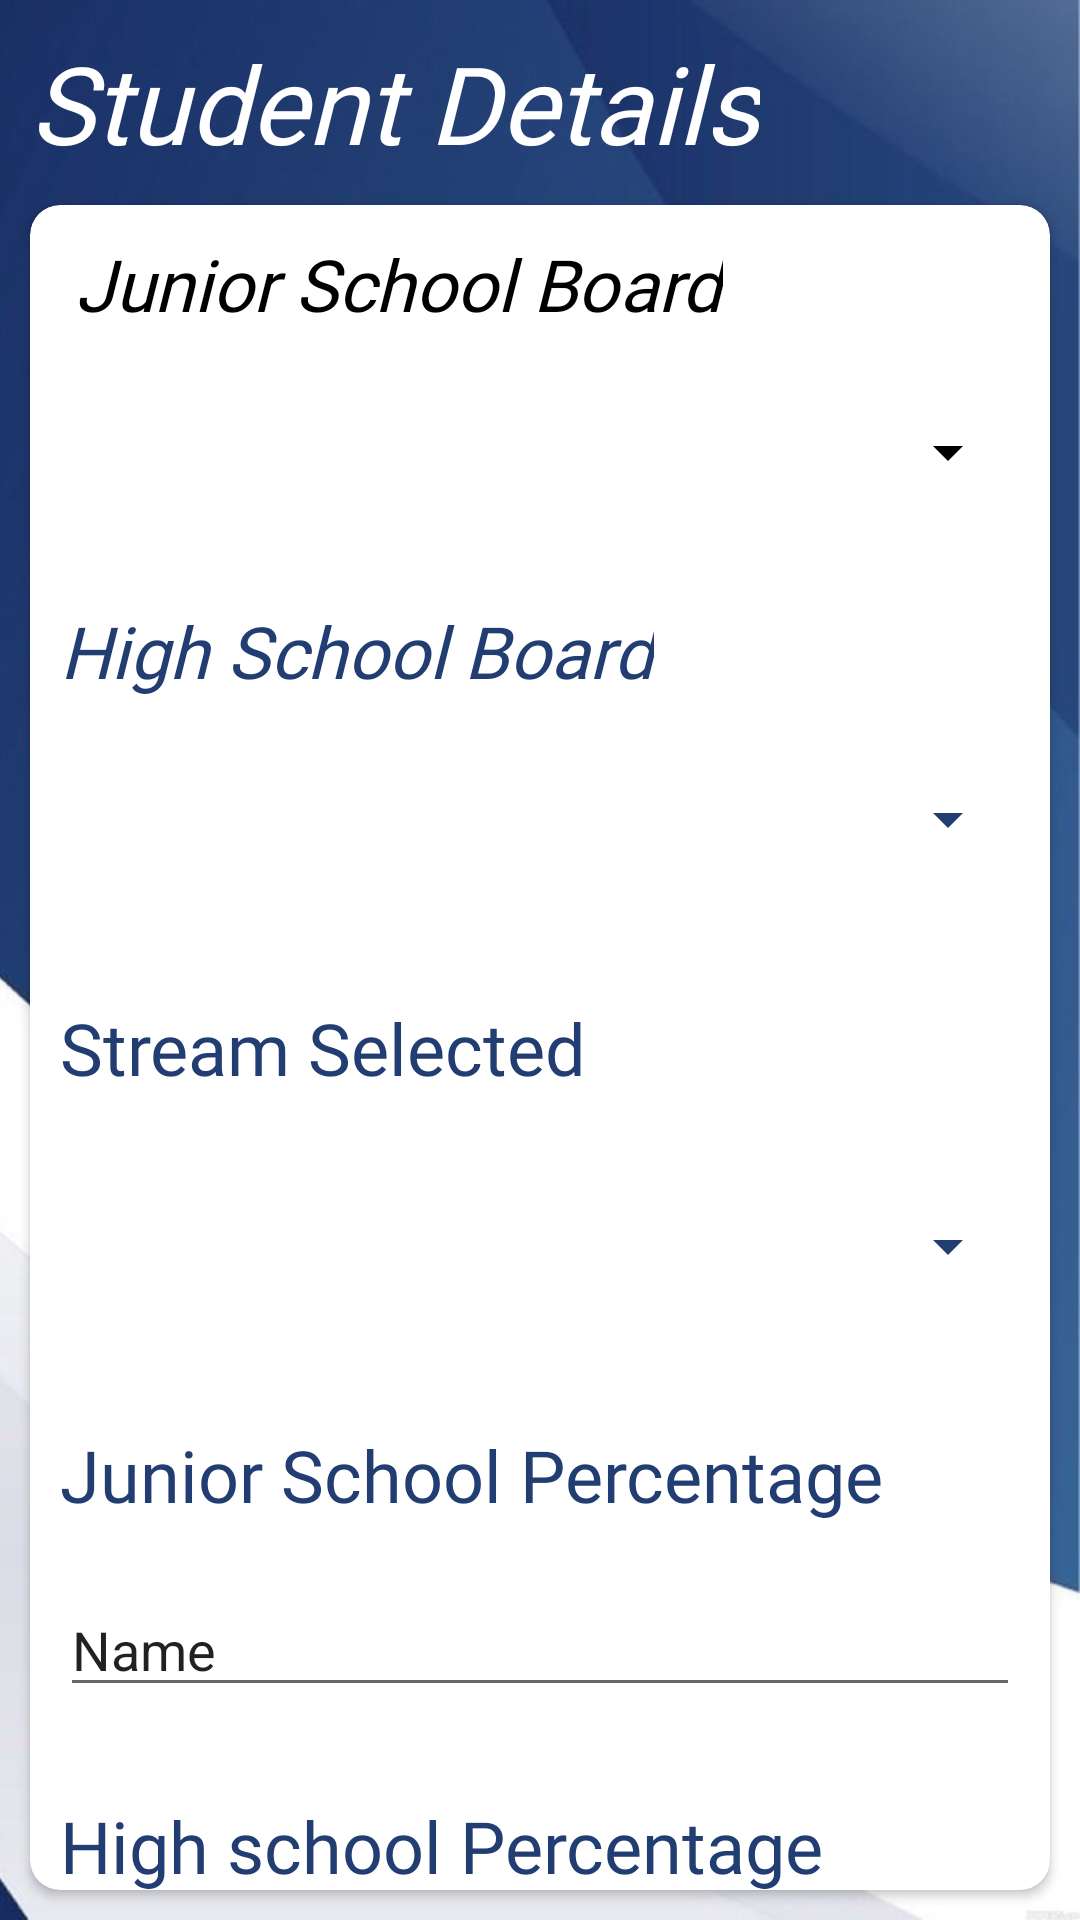

This screen was rendered from an Android layout file. Write that file and the resources it references.
<!-- AndroidManifest.xml: application theme AppTheme -->
<!-- res/layout/fragment_student_details.xml -->
<?xml version="1.0" encoding="utf-8"?>
<androidx.constraintlayout.widget.ConstraintLayout xmlns:android="http://schemas.android.com/apk/res/android"
    xmlns:app="http://schemas.android.com/apk/res-auto"
    xmlns:tools="http://schemas.android.com/tools"
    android:id="@+id/constraint_layout"
    android:layout_width="match_parent"
    android:layout_height="match_parent"
    android:background="@drawable/background_pin"
    android:visibility="visible"
    tools:context=".StudentDetails">

    <TextView
        android:id="@+id/Student_details"
        android:layout_width="wrap_content"
        android:layout_height="wrap_content"
        android:layout_marginStart="10dp"
        android:layout_marginTop="10dp"
        android:fontFamily="@font/aclonica"
        android:text="Student Details"
        android:textColor="@color/colorfullwhite"
        android:textSize="36sp"
        android:textStyle="italic"
        app:layout_constraintStart_toStartOf="parent"
        app:layout_constraintTop_toTopOf="parent" />

    <androidx.cardview.widget.CardView
        android:layout_width="match_parent"
        android:layout_height="0dp"
        android:layout_margin="10dp"
        android:elevation="10dp"
        app:cardCornerRadius="10dp"
        app:layout_constraintBottom_toBottomOf="parent"
        app:layout_constraintEnd_toEndOf="parent"
        app:layout_constraintStart_toStartOf="parent"
        app:layout_constraintTop_toBottomOf="@+id/Student_details">

        <androidx.core.widget.NestedScrollView
            android:layout_width="match_parent"
            android:layout_height="match_parent"
            android:fillViewport="true">

            <androidx.constraintlayout.widget.ConstraintLayout
                android:layout_width="match_parent"
                android:layout_height="match_parent">

                <TextView
                    android:id="@+id/jsb_t"
                    android:layout_width="wrap_content"
                    android:layout_height="wrap_content"
                    android:layout_marginStart="15dp"
                    android:layout_marginTop="10dp"
                    android:fontFamily="@font/crimson_text"
                    android:text="Junior School Board"
                    android:textColor="@color/colorPrimaryDark"
                    android:textSize="24sp"
                    android:textStyle="italic"
                    app:layout_constraintStart_toStartOf="parent"
                    app:layout_constraintTop_toTopOf="parent" />

                <Spinner
                    android:id="@+id/jsb_spinner"
                    android:layout_width="match_parent"
                    android:layout_height="60dp"
                    android:layout_marginStart="10dp"
                    android:layout_marginTop="10dp"
                    android:layout_marginEnd="10dp"
                    android:backgroundTint="@color/colorPrimaryDark"
                    app:layout_constraintEnd_toEndOf="parent"
                    app:layout_constraintStart_toStartOf="parent"
                    app:layout_constraintTop_toBottomOf="@+id/jsb_t" />

                <TextView
                    android:id="@+id/hsb_tv"
                    android:layout_width="wrap_content"
                    android:layout_height="wrap_content"
                    android:layout_marginStart="10dp"
                    android:layout_marginTop="20dp"
                    android:fontFamily="@font/crimson_text"
                    android:text="High School Board"
                    android:textColor="@color/colordarkblue"
                    android:textSize="24sp"
                    android:textStyle="italic"
                    app:layout_constraintStart_toStartOf="parent"
                    app:layout_constraintTop_toBottomOf="@+id/jsb_spinner" />

                <Spinner
                    android:id="@+id/hsb_spinner"
                    android:layout_width="match_parent"
                    android:layout_height="60dp"
                    android:layout_marginStart="10dp"
                    android:layout_marginTop="10dp"
                    android:layout_marginEnd="10dp"
                    android:backgroundTint="@color/colordarkblue"
                    app:layout_constraintEnd_toEndOf="parent"
                    app:layout_constraintStart_toStartOf="parent"
                    app:layout_constraintTop_toBottomOf="@+id/hsb_tv" />

                <TextView
                    android:id="@+id/hss_tv"
                    android:layout_width="wrap_content"
                    android:layout_height="wrap_content"
                    android:layout_marginStart="10dp"
                    android:layout_marginTop="30dp"
                    android:fontFamily="@font/crimson_text"
                    android:text="Stream Selected "
                    android:textColor="@color/colordarkblue"
                    android:textSize="24sp"
                    app:layout_constraintStart_toStartOf="parent"
                    app:layout_constraintTop_toBottomOf="@+id/hsb_spinner" />

                <Spinner
                    android:id="@+id/hss_spinner"
                    android:layout_width="match_parent"
                    android:layout_height="60dp"
                    android:layout_marginStart="10dp"
                    android:layout_marginTop="20dp"
                    android:layout_marginEnd="10dp"
                    android:backgroundTint="@color/colordarkblue"
                    app:layout_constraintEnd_toEndOf="parent"
                    app:layout_constraintStart_toStartOf="parent"
                    app:layout_constraintTop_toBottomOf="@+id/hss_tv" />

                <TextView
                    android:id="@+id/ssc_percent"
                    android:layout_width="wrap_content"
                    android:layout_height="wrap_content"
                    android:layout_marginStart="10dp"
                    android:layout_marginTop="30dp"
                    android:fontFamily="@font/crimson_text"
                    android:text="Junior School Percentage "
                    android:textColor="@color/colordarkblue"
                    android:textSize="24sp"

                    app:layout_constraintStart_toStartOf="parent"
                    app:layout_constraintTop_toBottomOf="@+id/hss_spinner" />

                <EditText
                    android:id="@+id/editTextTextPersonName"
                    android:layout_width="0dp"
                    android:layout_height="wrap_content"
                    android:layout_marginStart="10dp"
                    android:layout_marginTop="20dp"
                    android:layout_marginEnd="10dp"
                    android:ems="10"
                    android:inputType="textPersonName"
                    android:text="Name"
                    app:layout_constraintEnd_toEndOf="parent"
                    app:layout_constraintStart_toStartOf="parent"
                    app:layout_constraintTop_toBottomOf="@+id/ssc_percent" />

                <TextView
                    android:id="@+id/hsp_tv"
                    android:layout_width="0dp"
                    android:layout_height="wrap_content"
                    android:layout_marginStart="10dp"
                    android:layout_marginTop="30dp"
                    android:fontFamily="@font/crimson_text"
                    android:text="High school Percentage"
                    android:textColor="@color/colordarkblue"
                    android:textSize="24sp"
                    app:layout_constraintEnd_toEndOf="parent"
                    app:layout_constraintStart_toStartOf="parent"
                    app:layout_constraintTop_toBottomOf="@+id/editTextTextPersonName" />

                <EditText
                    android:id="@+id/hsp_it"
                    android:layout_width="0dp"
                    android:layout_height="wrap_content"
                    android:layout_marginStart="10dp"
                    android:layout_marginTop="20dp"
                    android:layout_marginEnd="10dp"
                    android:ems="10"
                    android:inputType="textPersonName"
                    android:text="Name"
                    app:layout_constraintEnd_toEndOf="parent"
                    app:layout_constraintStart_toStartOf="parent"
                    app:layout_constraintTop_toBottomOf="@+id/hsp_tv" />

                <TextView
                    android:id="@+id/workexp_tv"
                    android:layout_width="wrap_content"
                    android:layout_height="wrap_content"
                    android:layout_marginStart="10dp"
                    android:layout_marginTop="30dp"
                    android:fontFamily="@font/crimson_text"
                    android:text="Work Experience"
                    android:textColor="@color/colordarkblue"
                    android:textSize="24sp"
                    app:layout_constraintStart_toStartOf="parent"
                    app:layout_constraintTop_toBottomOf="@+id/hsp_it" />


                <Spinner
                    android:id="@+id/workexp_spinner"
                    android:layout_width="0dp"
                    android:layout_height="60dp"
                    android:layout_marginStart="10dp"
                    android:layout_marginTop="20dp"
                    android:backgroundTint="@color/colordarkblue"
                    app:layout_constraintEnd_toEndOf="parent"
                    app:layout_constraintStart_toStartOf="parent"
                    app:layout_constraintTop_toBottomOf="@+id/workexp_tv" />

                <Button
                    android:id="@+id/next_btn"
                    android:layout_width="0dp"
                    android:layout_height="wrap_content"

                    android:layout_marginStart="60dp"
                    android:layout_marginTop="30dp"

                    android:layout_marginEnd="60dp"
                    android:background="@drawable/outline_btn_bg"
                    android:fontFamily="@font/crimson_text"
                    android:text="Next"
                    android:textColor="@color/colordarkblue"
                    android:textSize="20sp"
                    android:textStyle="bold"
                    app:layout_constraintBottom_toBottomOf="parent"
                    app:layout_constraintEnd_toEndOf="parent"
                    app:layout_constraintStart_toStartOf="parent"
                    app:layout_constraintTop_toBottomOf="@+id/workexp_spinner" />


            </androidx.constraintlayout.widget.ConstraintLayout>


        </androidx.core.widget.NestedScrollView>

    </androidx.cardview.widget.CardView>


</androidx.constraintlayout.widget.ConstraintLayout>
<!-- resources referenced by this layout -->
<resources>
  <color name="colorPrimaryDark">#000000</color>
  <color name="colordarkblue">#223d72</color>
  <color name="colorfullwhite"> #ffffff</color>
  <!-- drawable background_pin: jpg bitmap (drawable-mdpi, 43018 bytes) -->
  <!-- drawable outline_btn_bg (drawable) -->
  <?xml version="1.0" encoding="utf-8"?>
  <selector xmlns:android="http://schemas.android.com/apk/res/android">
      <item>
          <shape>
              <corners android:radius="4dp" />
              <stroke android:color="@color/colorPrimaryDark" android:width="3dp" />
          </shape>
      </item>
  </selector>
  <style name="AppTheme" parent="Theme.AppCompat.Light">
          
          <item name="colorPrimary">@color/colorPrimary</item>
          <item name="colorPrimaryDark">@color/colorPrimaryDark</item>
          <item name="colorAccent">@color/colorAccent</item>
  
          <item name="android:windowTranslucentStatus">true</item>
          <item name="windowActionBar">true</item>
          <item name="windowNoTitle">true</item>
          <item name="android:windowContentOverlay">@null</item>
          <item name="android:windowFullscreen">true</item>
          <item name="android:windowActivityTransitions">true</item>
          <item name="android:navigationBarColor">@color/colorPrimaryDark</item>
      </style>
  <color name="colorPrimary">#FFF500</color>
  <color name="colorAccent">#FF3B00</color>
</resources>
